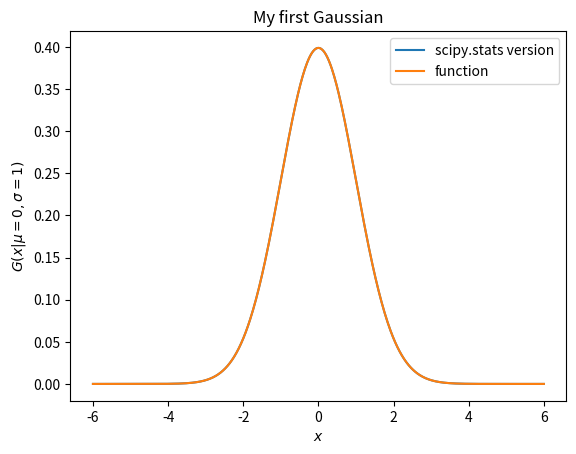
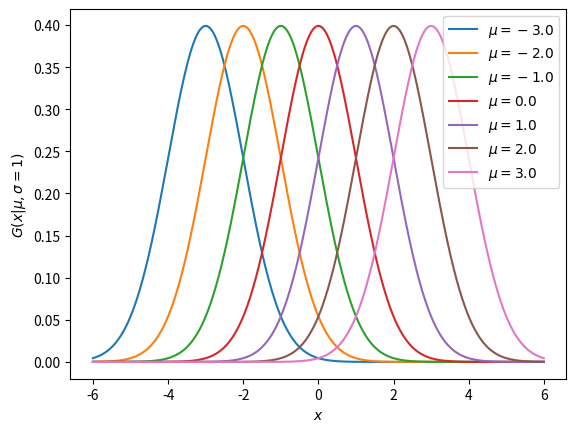
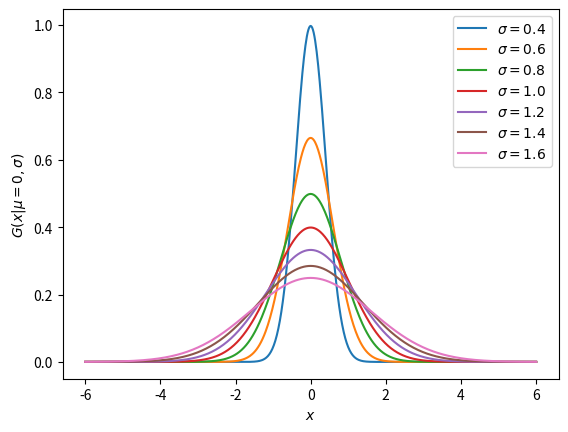
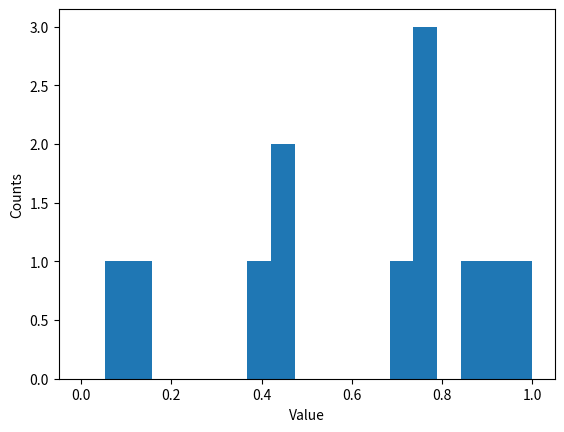
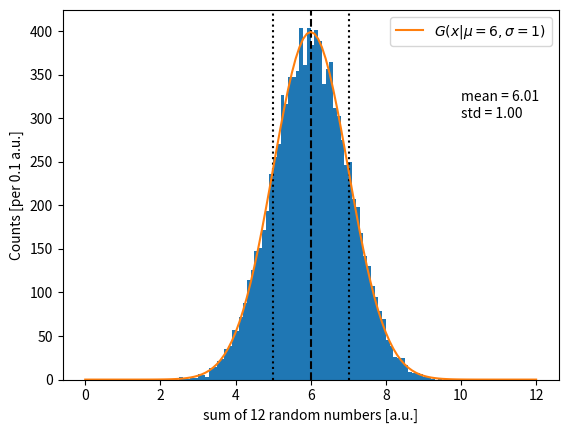
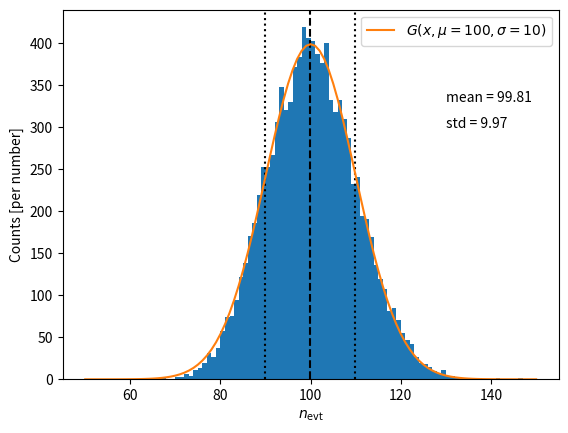
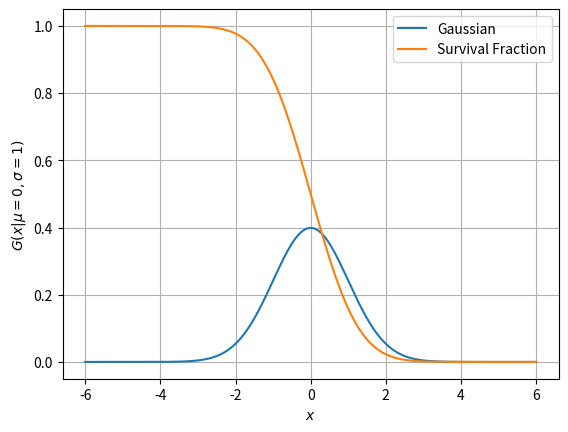
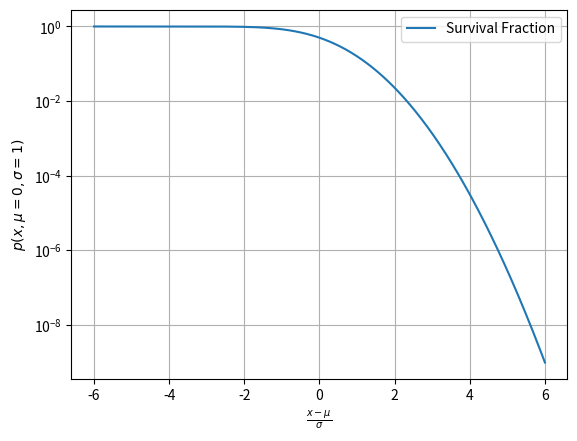

The script that saved these images, in order:
%matplotlib inline
import matplotlib.pyplot as plt
import numpy as np
import scipy.stats as stats

def gaussian(x, mu=0., sigma=1.):
    return np.exp(-((x-mu)/(np.sqrt(2)*sigma))**2)/(sigma*np.sqrt(2*np.pi))

x_vals = np.linspace(-6, 6, 601)
y_vals_check = gaussian(x_vals, mu=0, sigma=1)
# Note that the arguments have different names, and the function is called slightly differently
# i.e., you specify the parameters in the call to norm() and then the independent variable in the call to pdf()
y_vals = stats.norm(loc=0, scale=1).pdf(x_vals)

plt.plot(x_vals, y_vals, label="scipy.stats version")
plt.plot(x_vals, y_vals_check, label="function")
plt.legend()
plt.title("My first Gaussian")
plt.xlabel(r'$x$')
plt.ylabel(r'$G(x | \mu=0, \sigma=1)$')
plt.show()

for mu in np.linspace(-3, 3, 7):
    plt.plot(x_vals, gaussian(x_vals, mu=mu), label=rf"$\mu = {mu:0.1f}$")

plt.xlabel(r'$x$')
plt.ylabel(r'$G(x | \mu, \sigma=1)$')
plt.legend()
plt.show()

for sigma in np.linspace(0.4, 1.6, 7):
    plt.plot(x_vals, gaussian(x_vals, sigma=sigma), label=rf"$\sigma = {sigma:0.1f}$")

plt.xlabel(r'$x$')
plt.ylabel(r'$G(x | \mu=0, \sigma)$')
plt.legend()
plt.show()

rng = np.random.default_rng(42)

# This line tells numpy to generate 120000 random numbers betweeen 0 and 1
# split into 10000 groups of 12 
randomNumbers = rng.uniform(size=(10000, 12))

# Inspect the distribution of one set
plt.hist(randomNumbers[0],bins=np.linspace(0,1,20))
plt.xlabel(r'Value')
plt.ylabel(r'Counts')
plt.show()

# This line takes the sum of each group of 12, giving us a total of 10000 numbers
sums = np.sum(randomNumbers, axis=1)
print("Some numbers are ", sums)
print(f"And we have {sums.size} numbers total")

xvals = np.linspace(0,12,121)

# Note: The Gaussian is defined so that it integrates to 1.  But:
#  1) We generated 10000 numbers
#  2) Our histogram bins are 0.1 units wide.  
# So, to get the height of the curve to match the histogram we need to multiply by a prefactor of 10000 * 0.1

plt.hist(sums, bins=xvals)
plt.axvline(x=np.mean(sums), ls='--', c='k')
plt.axvline(x=np.mean(sums)+np.std(sums), ls=':', c='k')
plt.axvline(x=np.mean(sums)-np.std(sums), ls=':', c='k')

prefactor = 10000 * 0.1
myGauss = prefactor*stats.norm(loc=6, scale=1).pdf(xvals)
plt.plot(xvals, myGauss, label=r'$G(x | \mu=6, \sigma=1)$')

plt.xlabel(r'sum of 12 random numbers [a.u.]')
plt.ylabel(r'Counts [per 0.1 a.u.]')
plt.legend()
plt.annotate(f"mean = {np.mean(sums):0.2f}", (10, 320))
plt.annotate(f"std = {np.std(sums):0.2f}", (10, 300))
plt.show()

# This line tells numpy to simulate 10000 trials of an experiment 
#  where on average we expect to see 100 "events" in each trial
# "Events" could be pretty much anything that you can count: 
# nuclear decays, detections of distant supernovae, cars passing through an intersection.  
nEvts = rng.poisson(lam=100, size=10000)
# Then this line tells numpy to count how many numbers in each group of 1000 are less that 0.1
print(f"Some numbers are {nEvts}")
print(f"And we have {nEvts.size} numbers total")

xvals = np.linspace(50,150,101)

plt.hist(nEvts, bins=xvals)
plt.axvline(x=np.mean(nEvts), ls='--', c='k')
plt.axvline(x=np.mean(nEvts)+np.std(nEvts), ls=':', c='k')
plt.axvline(x=np.mean(nEvts)-np.std(nEvts), ls=':', c='k')

# Note.  The Gaussian is defined so that it integrates to 1.  But:
#  1) We generated 10000 numbers
#  2) Our histogram bins are 1.0 units wide.  
# So, to get the height of the curve to match the histogram we need to multiply by 10000
myGauss = 10000*stats.norm(loc=100, scale=10).pdf(xvals)
plt.xlabel(r'$n_{\rm evt}$')
plt.ylabel(r'Counts [per number]')
plt.plot(xvals, myGauss, label=r'$G(x, \mu=100, \sigma=10)$')
plt.legend()

plt.annotate(f"mean = {np.mean(nEvts):0.2f}", (130, 330))
plt.annotate(f"std = {np.std(nEvts):0.2f}", (130, 300))
plt.show()

y_vals = stats.norm(loc=0, scale=1).pdf(x_vals)
y_sf = stats.norm(loc=0, scale=1).sf(x_vals)

plt.plot(x_vals, y_vals, label="Gaussian")
plt.plot(x_vals, y_sf, label="Survival Fraction")
plt.legend()
plt.xlabel(r'$x$')
plt.ylabel(r'$G(x | \mu=0, \sigma=1)$')
plt.grid()
plt.show()

plt.yscale("log")
#plt.plot(x_vals, y_vals, label="Gaussian")
plt.plot(x_vals, y_sf, label="Survival Fraction")
plt.legend()
plt.xlabel(r'$\frac{x - \mu}{\sigma}$')
plt.ylabel(r'$p(x, \mu=0, \sigma=1)$')
plt.grid()
plt.show()
